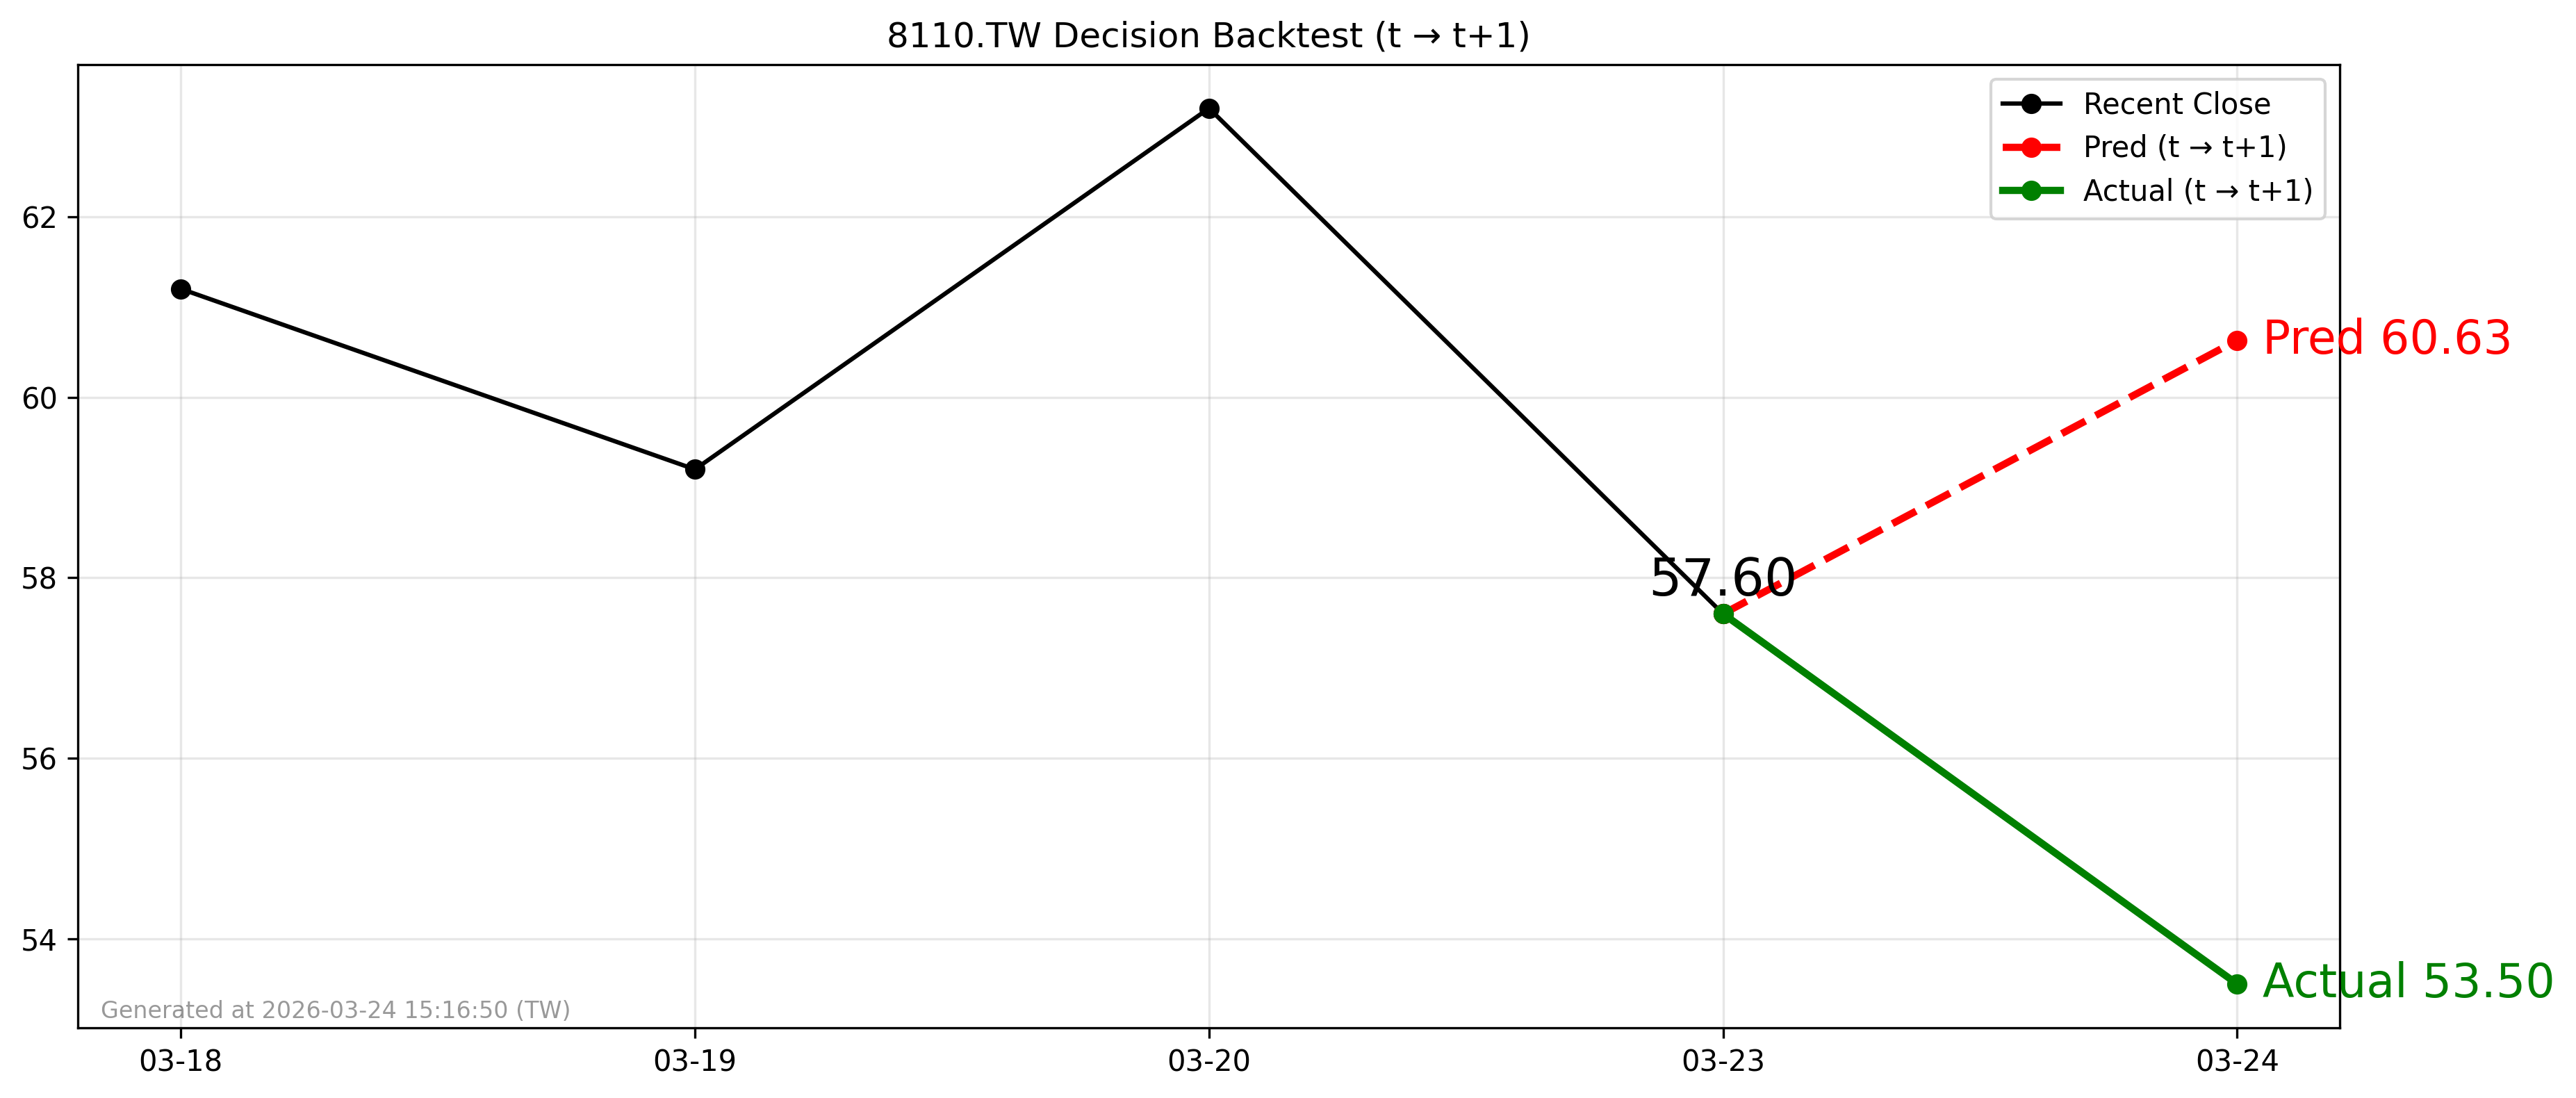

Data behind this chart, as committed beside it:
forecast_file, decision_day, close_t, pred_t1, actual_t1, direction_pred, direction_actual, hit
2026-03-23_8110.TW_forecast.csv, 2026-03-23, 57.6, 60.63, 53.5, 1, -1, 0
